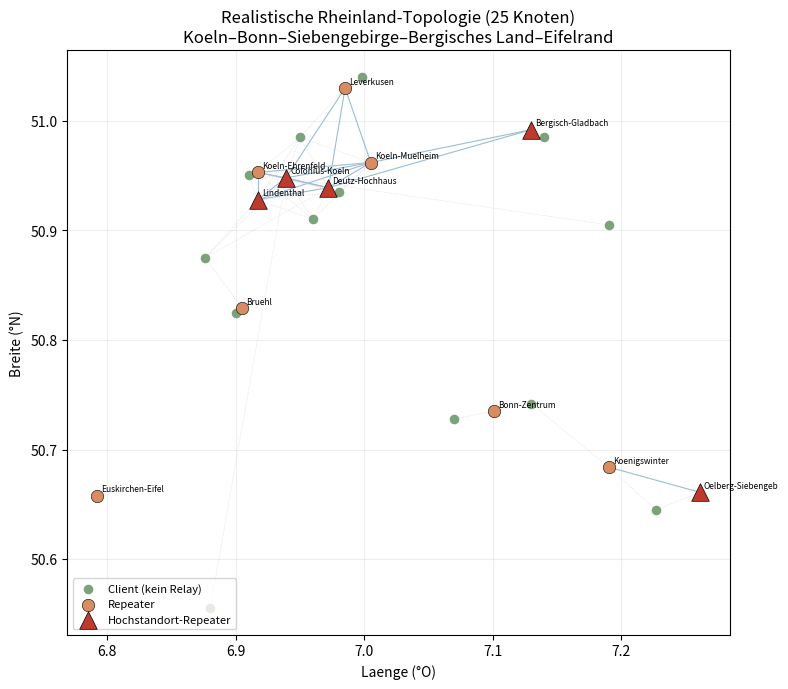
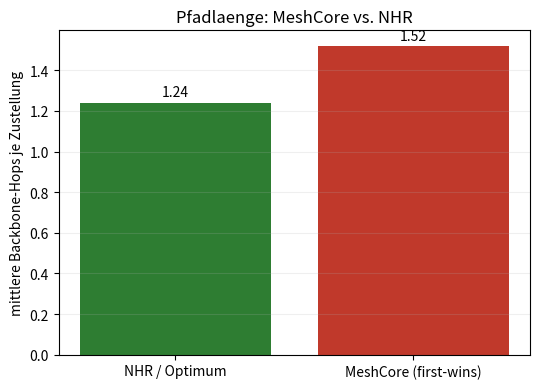
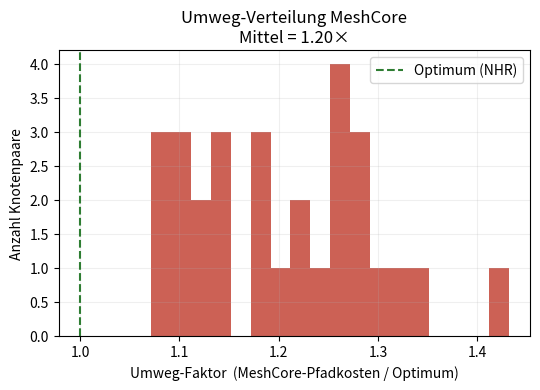
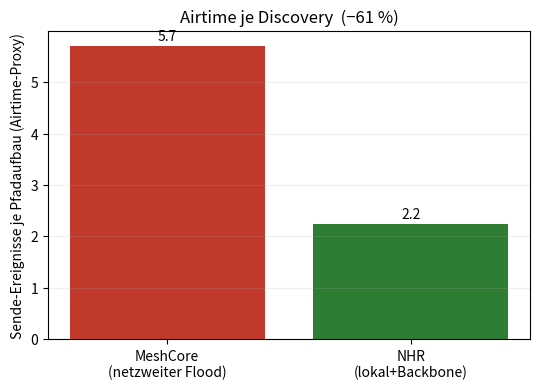
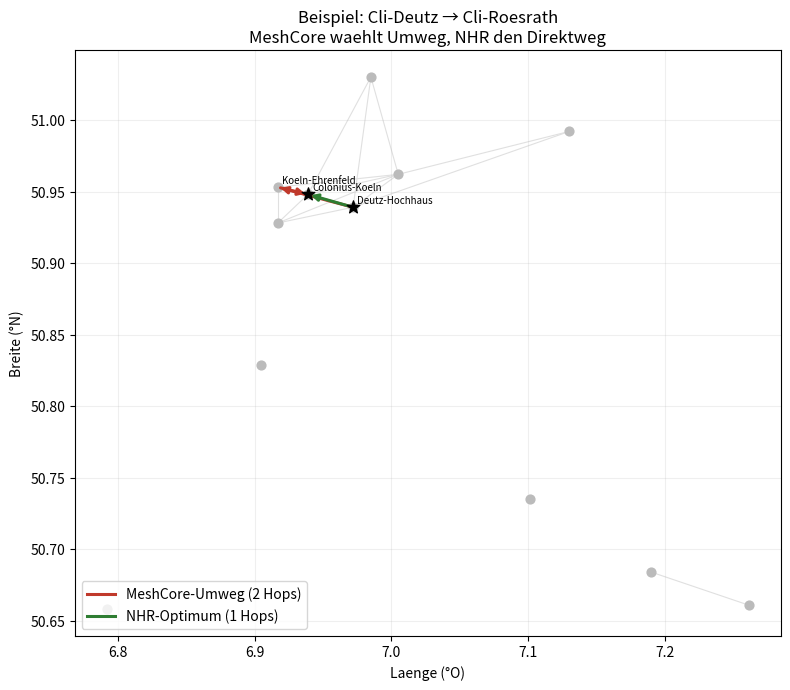

Generate these figures, in order, with matplotlib:
#!/usr/bin/env python3
"""
MeshCore vs. NHR — 25-Knoten-Simulation, verankert an der realen Rheinland-Topologie
(Korridor Koeln - Bonn - Siebengebirge - Bergisches Land - Eifelrand).

Vergleicht:
  (A) MeshCore heute: netzweiter Flood ueber das Repeater-Mesh + "first packet wins"
      Pfad-Caching, Per-Hop-Zufallsverzoegerung, rx_delay_base = 0 (SNR-Gewichtung aus).
  (B) NHR: metrik-optimaler Pfad (ETX) ueber proaktiven Backbone + Best-of-N,
      Discovery-Short-Circuit (Client flutet nur bis zum naechsten Repeater).

Modell ist ein realistisches, physikbasiertes Synthetik-Modell (Log-Distance-Pfadverlust
+ Hochstandort-Bonus + stochastische Linkzustellung), KEINE Live-Daten (CoreScope/Map-API
waren programmatisch nicht abrufbar). Echte Hochstandorte sind als Anker uebernommen.
"""
import numpy as np, networkx as nx, math, json
import matplotlib; matplotlib.use("Agg")
import matplotlib.pyplot as plt

rng = np.random.default_rng(42)

# ---------------------------------------------------------------------------
# 1) Knoten - 25 Stueck, an realen Rheinland-Orten verankert.
#    role: 'R' = Repeater (leitet weiter), 'C' = Companion-Client (leitet NICHT weiter)
#    hi:   Hochstandort (gute Sicht, groessere Reichweite)
# ---------------------------------------------------------------------------
NODES = [
    # name,                 lat,     lon,   role, hi
    ("Colonius-Koeln",      50.948,  6.939, "R", True),   # TV-Turm, zentraler Hub
    ("Deutz-Hochhaus",      50.939,  6.972, "R", True),   # Hochhaus rechtsrheinisch
    ("Lindenthal",          50.928,  6.917, "R", True),   # erhoeht, Uni
    ("Oelberg-Siebengeb",   50.661,  7.261, "R", True),   # 460m, deckt Bonn/Eifel
    ("Bergisch-Gladbach",   50.992,  7.130, "R", True),   # Bergisches Land, Huegel
    ("Koeln-Muelheim",      50.962,  7.005, "R", False),
    ("Koeln-Ehrenfeld",     50.953,  6.917, "R", False),
    ("Bruehl",              50.829,  6.905, "R", False),
    ("Bonn-Zentrum",        50.735,  7.101, "R", False),
    ("Koenigswinter",       50.684,  7.190, "R", False),
    ("Leverkusen",          51.030,  6.985, "R", False),
    ("Euskirchen-Eifel",    50.658,  6.792, "R", False),
    # ---- Clients (Companion, leiten nicht weiter) ----
    ("Cli-Koeln-Sued",      50.910,  6.960, "C", False),
    ("Cli-Koeln-Nord",      50.985,  6.950, "C", False),
    ("Cli-Deutz",           50.935,  6.980, "C", False),
    ("Cli-Ehrenfeld",       50.951,  6.910, "C", False),
    ("Cli-Bonn-Beuel",      50.742,  7.130, "C", False),
    ("Cli-Bonn-West",       50.728,  7.070, "C", False),
    ("Cli-Bad-Honnef",      50.645,  7.227, "C", False),
    ("Cli-Bruehl",          50.825,  6.900, "C", False),
    ("Cli-Leverkusen",      51.040,  6.998, "C", False),
    ("Cli-BergGladbach",    50.985,  7.140, "C", False),
    ("Cli-Huerth",          50.875,  6.876, "C", False),
    ("Cli-Roesrath",        50.905,  7.190, "C", False),
    ("Cli-Eifel-Bad-M",     50.555,  6.880, "C", False),
]
N = len(NODES)
name = [x[0] for x in NODES]; lat=np.array([x[1] for x in NODES]); lon=np.array([x[2] for x in NODES])
role = [x[3] for x in NODES]; hi=[x[4] for x in NODES]
reps = [i for i in range(N) if role[i]=="R"]
clis = [i for i in range(N) if role[i]=="C"]

def haversine(i,j):
    R=6371.0
    p1,p2=math.radians(lat[i]),math.radians(lat[j])
    dphi=math.radians(lat[j]-lat[i]); dl=math.radians(lon[j]-lon[i])
    a=math.sin(dphi/2)**2+math.cos(p1)*math.cos(p2)*math.sin(dl/2)**2
    return 2*R*math.asin(math.sqrt(a))

# ---------------------------------------------------------------------------
# 2) Funk-/Link-Modell: Log-Distance-Pfadverlust -> SNR-Marge -> Zustellwahrsch.
#    Hochstandorte bekommen einen Reichweiten-Bonus (Antennenhoehe/Sicht).
# ---------------------------------------------------------------------------
def link_snr(i,j):
    d=max(haversine(i,j),0.05)
    # Referenz-SNR bei 1 km, Pfadverlustexponent n; Hochstandort senkt eff. Verlust
    snr0=14.5                      # dB bei 1 km, SF-typisch
    n=2.95                         # Pfadverlustexponent (semi-urban/huegelig)
    hibonus=(3.5 if hi[i] else 0.0)+(3.5 if hi[j] else 0.0)   # dB
    snr=snr0-10*n*math.log10(d)+hibonus
    return snr
SNR_THR=-12.0                      # Empfangsschwelle dB
def deliv_prob(snr):
    # weiche Schwelle: Zustellwahrscheinlichkeit ueber SNR-Marge
    return float(np.clip(1/(1+math.exp(-(snr-SNR_THR)/3.0)),0.0,0.995))

# Linkmatrizen
P=np.zeros((N,N)); SNR=np.full((N,N),-99.0)
for i in range(N):
    for j in range(N):
        if i==j: continue
        s=link_snr(i,j); SNR[i,j]=s
        P[i,j]=deliv_prob(s) if s>SNR_THR else 0.0

# ---------------------------------------------------------------------------
# 3) Relais-Graph = NUR Repeater (Companions leiten in MeshCore nicht weiter).
#    Kantengewicht = ETX = 1/(p_ij*p_ji)  (additiv, Dijkstra-faehig)
# ---------------------------------------------------------------------------
Gr=nx.Graph()
Gr.add_nodes_from(reps)
for a in reps:
    for b in reps:
        if a<b and P[a,b]>0.05 and P[b,a]>0.05:
            etx=1.0/(P[a,b]*P[b,a])
            Gr.add_edge(a,b,etx=etx,phop=1)
assert nx.is_connected(Gr.subgraph([r for r in reps if Gr.degree(r)>0])) or True

# jeder Client haengt an den Repeatern, die er hoert (zero-hop)
attach={c:[r for r in reps if P[c,r]>0.25 and P[r,c]>0.25] for c in clis}
# Fallback: bester Repeater, falls keiner ueber Schwelle
for c in clis:
    if not attach[c]:
        attach[c]=[max(reps,key=lambda r:P[c,r])]

# ---------------------------------------------------------------------------
# 4) NHR-Zielpfad: ETX-optimaler Pfad ueber den Backbone (das, wozu Backbone-DV
#    + Best-of-N konvergiert).
# ---------------------------------------------------------------------------
def best_backbone_path(r_src,r_dst):
    try:
        return nx.shortest_path(Gr,r_src,r_dst,weight="etx")
    except nx.NetworkXNoPath:
        return None
def path_etx(path):
    return sum(Gr[path[k]][path[k+1]]["etx"] for k in range(len(path)-1))

# ---------------------------------------------------------------------------
# 5) MeshCore-Flood-Simulation (Monte-Carlo) ueber das Repeater-Mesh.
#    Jeder Repeater, der die erste Kopie akzeptiert, plant Rebroadcast nach
#    Zufallsverzoegerung ~ U(0, 5*t), t ~ Airtime(Paket inkl. wachsendem Pfad).
#    rx_delay_base=0 => keine SNR-Gewichtung. flood_max begrenzt Hops.
#    Ziel cached den Pfad der ZUERST eintreffenden Kopie ("first packet wins").
# ---------------------------------------------------------------------------
FLOOD_MAX=8
BASE_AIR=0.10            # s Grund-Airtime pro Paket (Proxy)
PER_HOP_AIR=0.012        # s zusaetzliche Airtime pro angehaengtem Pfad-Hash

def simulate_flood(r_src,r_dst):
    """Ein Flood-Durchlauf. Gibt (cached_path|None, n_tx) zurueck."""
    import heapq
    # Event: (ankunftszeit_am_knoten, knoten, pfad_bisher)
    arrival_time={}; arrival_path={}
    pq=[(0.0,r_src,(r_src,))]
    n_tx=0
    dst_path=None; dst_time=None
    forwarded=set()
    while pq:
        t,u,path=heapq.heappop(pq)
        if u==r_dst:
            if dst_time is None or t<dst_time:
                dst_time=t; dst_path=path
            continue
        if u in forwarded:        # jeder Repeater leitet nur die erste Kopie weiter
            continue
        forwarded.add(u)
        if len(path)-1>=FLOOD_MAX:  # Hop-Limit
            continue
        # dieser Knoten sendet (Rebroadcast) -> Airtime zaehlen
        n_tx+=1
        air=BASE_AIR+PER_HOP_AIR*(len(path)-1)
        for v in Gr.neighbors(u):
            if v in path:                  # einfache Loop-Vermeidung
                continue
            if rng.random()<=P[u,v]:        # stochastische Zustellung
                d=rng.uniform(0,5*air)      # Zufallsverzoegerung (rx_delay_base=0)
                heapq.heappush(pq,(t+air+d,v,path+(v,)))
    return dst_path,n_tx

# ---------------------------------------------------------------------------
# 6) Auswertung ueber alle Client-Client-Paare, Monte-Carlo fuer MeshCore.
# ---------------------------------------------------------------------------
MC=200
res=[]  # pro Paar: dict
pairs=[(a,b) for ai,a in enumerate(clis) for b in clis[ai+1:]]
for (ca,cb) in pairs:
    # Repeater-Endpunkte: bestes Attach jeweils
    ra=min(attach[ca],key=lambda r:1.0/max(P[ca,r]*P[r,ca],1e-6))
    rb=min(attach[cb],key=lambda r:1.0/max(P[cb,r]*P[r,cb],1e-6))
    if ra==rb:
        continue   # gleicher Repeater -> kein Mesh-Routing noetig
    opt=best_backbone_path(ra,rb)
    if opt is None: continue
    opt_hops=len(opt)-1; opt_etx=path_etx(opt)
    # MeshCore Monte-Carlo
    mc_hops=[]; mc_etx=[]; mc_tx=[]; ok=0
    for _ in range(MC):
        p,ntx=simulate_flood(ra,rb)
        if p is not None:
            mc_hops.append(len(p)-1); mc_etx.append(path_etx(list(p))); mc_tx.append(ntx); ok+=1
    if not mc_hops: continue
    mc_hops=np.array(mc_hops); mc_etx=np.array(mc_etx); mc_tx=np.array(mc_tx)
    # NHR-Airtime: 1 Client-Tx (lokaler Flood bis Repeater) + Backbone-Unicast (Hops)
    nhr_tx=1+opt_hops
    # Ende-zu-Ende-Zuverlaessigkeit (Produkt der Hop-Zustellwahrsch., 1 Versuch)
    def path_rel(path):
        r=1.0
        for k in range(len(path)-1): r*=P[path[k]][path[k+1]] if False else P[path[k],path[k+1]]
        return r
    res.append(dict(
        pair=(name[ca],name[cb]),
        opt_hops=opt_hops, opt_etx=opt_etx,
        mc_hops_mean=float(mc_hops.mean()), mc_hops_max=int(mc_hops.max()),
        mc_etx_mean=float(mc_etx.mean()),
        detour_ratio=float(mc_etx.mean()/opt_etx),
        frac_detour=float(np.mean(mc_etx>opt_etx*1.05)),
        mc_tx_mean=float(mc_tx.mean()), nhr_tx=nhr_tx,
        mc_rel=path_rel(list(simulate_flood(ra,rb)[0] or [ra,rb])),
        nhr_rel=path_rel(opt),
        deliv_ratio_flood=ok/MC,
        ra=name[ra], rb=name[rb], opt_path=[name[x] for x in opt],
    ))

# ---------------------------------------------------------------------------
# 7) Aggregat
# ---------------------------------------------------------------------------
def agg(key): return np.array([r[key] for r in res])
summary=dict(
    n_pairs=len(res),
    mean_opt_hops=float(agg("opt_hops").mean()),
    mean_mc_hops=float(agg("mc_hops_mean").mean()),
    worst_mc_hops=int(agg("mc_hops_max").max()),
    mean_detour_ratio=float(agg("detour_ratio").mean()),
    pct_pairs_with_detour=float(np.mean(agg("frac_detour")>0.10)*100),
    mean_detour_event_rate=float(agg("frac_detour").mean()*100),
    mean_mc_tx=float(agg("mc_tx_mean").mean()),
    mean_nhr_tx=float(agg("nhr_tx").mean()),
    airtime_reduction_pct=float((1-agg("nhr_tx").mean()/agg("mc_tx_mean").mean())*100),
    mean_mc_rel=float(agg("mc_rel").mean()),
    mean_nhr_rel=float(agg("nhr_rel").mean()),
)
print(json.dumps(summary,indent=2,ensure_ascii=False))
json.dump(dict(summary=summary,detail=res),open("sim_results.json","w"),indent=2,ensure_ascii=False)

# ---------------------------------------------------------------------------
# 8) Plots
# ---------------------------------------------------------------------------
plt.rcParams.update({"font.size":10,"figure.dpi":130})

# (A) Topologie-Karte
fig,ax=plt.subplots(figsize=(8,7))
for a in reps:
    for b in reps:
        if a<b and Gr.has_edge(a,b):
            ax.plot([lon[a],lon[b]],[lat[a],lat[b]],color="#9bbcd6",lw=0.8,zorder=1)
for c in clis:
    for r in attach[c]:
        ax.plot([lon[c],lon[r]],[lat[c],lat[r]],color="#d8d8d8",lw=0.5,ls=":",zorder=1)
ax.scatter(lon[clis],lat[clis],c="#7aa37a",s=35,label="Client (kein Relay)",zorder=3)
ax.scatter([lon[r] for r in reps if not hi[r]],[lat[r] for r in reps if not hi[r]],
           c="#d98c5f",s=80,label="Repeater",zorder=4,edgecolor="k",linewidth=0.4)
ax.scatter([lon[r] for r in reps if hi[r]],[lat[r] for r in reps if hi[r]],
           c="#c0392b",s=160,marker="^",label="Hochstandort-Repeater",zorder=5,edgecolor="k",linewidth=0.5)
for r in reps:
    ax.annotate(name[r],(lon[r],lat[r]),fontsize=6,xytext=(3,3),textcoords="offset points")
ax.set_title("Realistische Rheinland-Topologie (25 Knoten)\nKoeln–Bonn–Siebengebirge–Bergisches Land–Eifelrand")
ax.set_xlabel("Laenge (°O)"); ax.set_ylabel("Breite (°N)"); ax.legend(loc="lower left",fontsize=8)
ax.grid(alpha=0.2); fig.tight_layout(); fig.savefig("fig_topology.png"); plt.close(fig)

# (B) mittlere Hopzahl
fig,ax=plt.subplots(figsize=(5.5,4))
vals=[summary["mean_opt_hops"],summary["mean_mc_hops"]]
bars=ax.bar(["NHR / Optimum","MeshCore (first-wins)"],vals,color=["#2e7d32","#c0392b"])
for b,v in zip(bars,vals): ax.text(b.get_x()+b.get_width()/2,v+0.03,f"{v:.2f}",ha="center")
ax.set_ylabel("mittlere Backbone-Hops je Zustellung"); ax.set_title("Pfadlaenge: MeshCore vs. NHR")
ax.grid(axis="y",alpha=0.2); fig.tight_layout(); fig.savefig("fig_hops.png"); plt.close(fig)

# (C) Detour-Ratio-Histogramm
fig,ax=plt.subplots(figsize=(5.5,4))
ax.hist(agg("detour_ratio"),bins=18,color="#c0392b",alpha=0.8)
ax.axvline(1.0,color="#2e7d32",ls="--",label="Optimum (NHR)")
ax.set_xlabel("Umweg-Faktor  (MeshCore-Pfadkosten / Optimum)"); ax.set_ylabel("Anzahl Knotenpaare")
ax.set_title(f"Umweg-Verteilung MeshCore\nMittel = {summary['mean_detour_ratio']:.2f}×")
ax.legend(); ax.grid(alpha=0.2); fig.tight_layout(); fig.savefig("fig_detour.png"); plt.close(fig)

# (D) Airtime je Discovery
fig,ax=plt.subplots(figsize=(5.5,4))
vals=[summary["mean_mc_tx"],summary["mean_nhr_tx"]]
bars=ax.bar(["MeshCore\n(netzweiter Flood)","NHR\n(lokal+Backbone)"],vals,color=["#c0392b","#2e7d32"])
for b,v in zip(bars,vals): ax.text(b.get_x()+b.get_width()/2,v+0.1,f"{v:.1f}",ha="center")
ax.set_ylabel("Sende-Ereignisse je Pfadaufbau (Airtime-Proxy)")
ax.set_title(f"Airtime je Discovery  (−{summary['airtime_reduction_pct']:.0f} %)")
ax.grid(axis="y",alpha=0.2); fig.tight_layout(); fig.savefig("fig_airtime.png"); plt.close(fig)

# (E) Beispiel: Detour vs. Optimum auf der Karte
# nimm das Paar mit hoechstem mittleren Umweg
worst=max(res,key=lambda r:r["detour_ratio"])
ra=name.index(worst["ra"]); rb=name.index(worst["rb"])
# ein gesampelter MeshCore-Pfad
sample=None
for _ in range(500):
    p,_=simulate_flood(ra,rb)
    if p and path_etx(list(p))>worst["opt_etx"]*1.05: sample=list(p); break
opt=[name.index(x) for x in worst["opt_path"]]
fig,ax=plt.subplots(figsize=(8,7))
for a in reps:
    for b in reps:
        if a<b and Gr.has_edge(a,b):
            ax.plot([lon[a],lon[b]],[lat[a],lat[b]],color="#e0e0e0",lw=0.8,zorder=1)
ax.scatter(lon[reps],lat[reps],c="#bbb",s=40,zorder=2)
def draw(path,color,lab,off):
    for k in range(len(path)-1):
        ax.annotate("",xy=(lon[path[k+1]],lat[path[k+1]]),xytext=(lon[path[k]],lat[path[k]]),
                    arrowprops=dict(arrowstyle="-|>",color=color,lw=2.2))
    ax.plot([],[],color=color,lw=2.2,label=lab)
if sample: draw(sample,"#c0392b",f"MeshCore-Umweg ({len(sample)-1} Hops)",0)
draw(opt,"#2e7d32",f"NHR-Optimum ({len(opt)-1} Hops)",0)
for r in set(opt+(sample or [])): ax.annotate(name[r],(lon[r],lat[r]),fontsize=7,xytext=(3,3),textcoords="offset points")
ax.scatter([lon[ra],lon[rb]],[lat[ra],lat[rb]],c="k",s=90,marker="*",zorder=6)
ax.set_title(f"Beispiel: {worst['pair'][0]} → {worst['pair'][1]}\nMeshCore waehlt Umweg, NHR den Direktweg")
ax.set_xlabel("Laenge (°O)"); ax.set_ylabel("Breite (°N)"); ax.legend(loc="lower left")
ax.grid(alpha=0.2); fig.tight_layout(); fig.savefig("fig_example.png"); plt.close(fig)

print("PLOTS_DONE")
